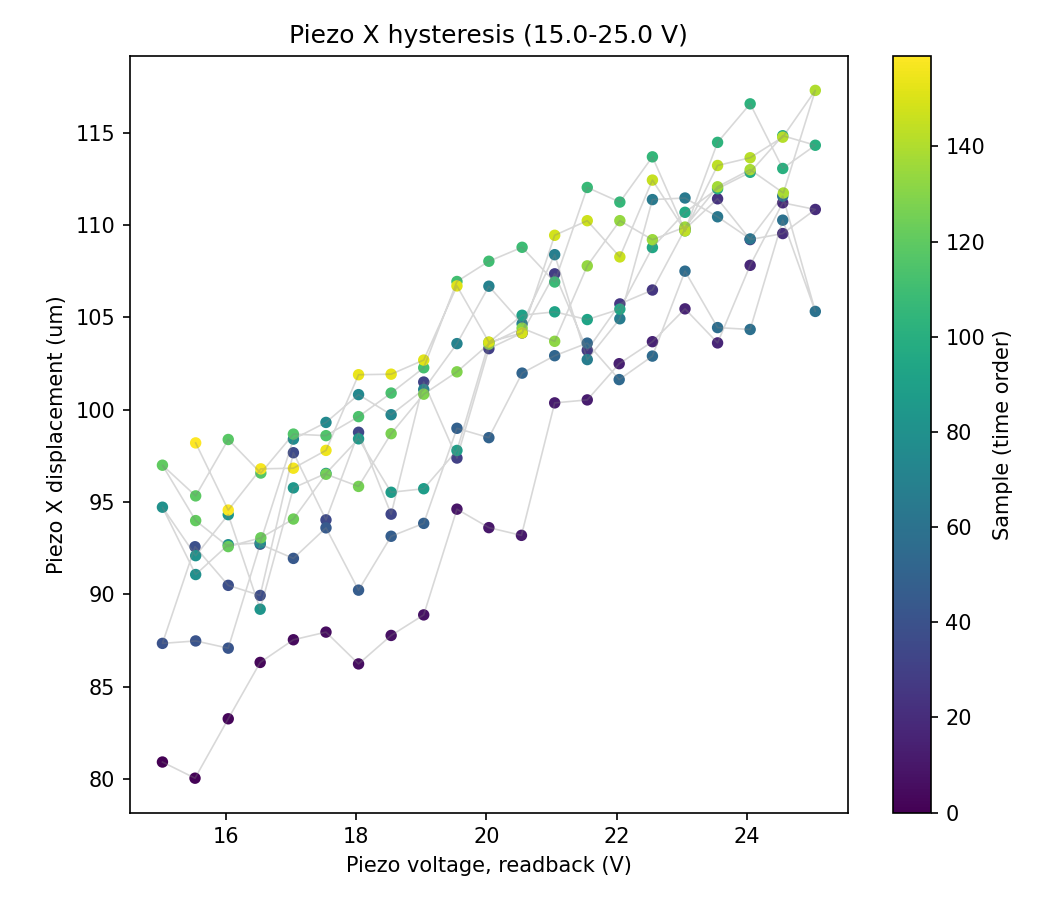

The data file committed next to this chart (first rows):
sample, timestamp, voltage_setpoint_V, voltage_readback_V, centroid_x_um, centroid_y_um, gaussfit_center_x_um, gaussfit_center_y_um, gaussfit_rating_x, gaussfit_rating_y, peak_intensity_counts, total_power_mW, points_per_ramp, n_cycles
0, 2026-07-14T17:21:02.889839, 15.0, 15.03, -465, 6.931, -1078, 80.91, 0.9786, 0.9702, 24.0, 7.585048175611726e-06, 20, 4
1, 2026-07-14T17:21:03.383760, 15.5, 15.53, -468.3, 5.375, -1081, 80.04, 0.9764, 0.9722, 24.0, 7.57894782379031e-06, 20, 4
2, 2026-07-14T17:21:03.875732, 16.0, 16.04, -474, 3.736, -1080, 83.25, 0.9753, 0.9718, 24.0, 7.588293483927862e-06, 20, 4
3, 2026-07-14T17:21:04.338837, 16.5, 16.53, -477.5, 9.629, -1078, 86.31, 0.9777, 0.971, 24.0, 7.578814683081423e-06, 20, 4
4, 2026-07-14T17:21:04.832605, 17.0, 17.04, -481.4, 9.653, -1079, 87.54, 0.9781, 0.971, 24.0, 7.571149724266839e-06, 20, 4
5, 2026-07-14T17:21:05.325764, 17.5, 17.54, -464.9, 7.37, -1078, 87.95, 0.9775, 0.9715, 24.0, 7.588646753200873e-06, 20, 4
6, 2026-07-14T17:21:05.781075, 18.0, 18.04, -468.3, 6.6, -1081, 86.23, 0.9755, 0.9705, 23.0, 7.58628082942933e-06, 20, 4
7, 2026-07-14T17:21:06.259757, 18.5, 18.54, -473.6, 7.197, -1082, 87.77, 0.9771, 0.9707, 24.0, 7.577942669268721e-06, 20, 4
8, 2026-07-14T17:21:06.737819, 19.0, 19.04, -470.1, 9.514, -1081, 88.88, 0.9774, 0.9695, 24.0, 7.620501734791098e-06, 20, 4
9, 2026-07-14T17:21:07.230149, 19.5, 19.55, -476.5, 11.35, -1078, 94.61, 0.9777, 0.9722, 25.0, 7.619805632864027e-06, 20, 4
10, 2026-07-14T17:21:07.723442, 20.0, 20.04, -474.8, 8.96, -1082, 93.61, 0.9768, 0.9702, 25.0, 7.635054097004605e-06, 20, 4
11, 2026-07-14T17:21:08.179659, 20.5, 20.54, -479.6, 6.743, -1079, 93.19, 0.9771, 0.9715, 25.0, 7.631567577889827e-06, 20, 4
12, 2026-07-14T17:21:08.672495, 21.0, 21.05, -472.5, 10.55, -1075, 100.4, 0.9792, 0.9727, 24.0, 7.58664066885232e-06, 20, 4
13, 2026-07-14T17:21:09.135027, 21.5, 21.55, -471.5, 11.9, -1079, 100.5, 0.9773, 0.9716, 24.0, 7.5932340809945416e-06, 20, 4
14, 2026-07-14T17:21:09.628663, 22.0, 22.04, -472.7, 11, -1075, 102.5, 0.9803, 0.9722, 25.0, 7.664087408766023e-06, 20, 4
15, 2026-07-14T17:21:10.082281, 22.5, 22.55, -481.2, 12.52, -1079, 103.7, 0.9787, 0.973, 25.0, 7.656511061776495e-06, 20, 4
16, 2026-07-14T17:21:10.560200, 23.0, 23.05, -478.2, 11.09, -1080, 105.5, 0.979, 0.9736, 25.0, 7.670391037184432e-06, 20, 4
17, 2026-07-14T17:21:11.024736, 23.5, 23.55, -472.1, 9.917, -1083, 103.6, 0.9787, 0.971, 25.0, 7.677792286866863e-06, 20, 4
18, 2026-07-14T17:21:11.478458, 24.0, 24.05, -474.2, 11.14, -1082, 107.8, 0.9777, 0.9698, 25.0, 7.643233547296168e-06, 20, 4
19, 2026-07-14T17:21:11.955203, 24.5, 24.55, -479.4, 11.69, -1074, 111.2, 0.9794, 0.9748, 25.0, 7.638803881580262e-06, 20, 4
20, 2026-07-14T17:21:12.417908, 25.0, 25.05, -479, 11.64, -1083, 110.8, 0.977, 0.9686, 26.0, 7.687604204411619e-06, 20, 4
21, 2026-07-14T17:21:12.858787, 24.5, 24.55, -480.3, 14.52, -1082, 109.5, 0.9783, 0.971, 25.0, 7.687962097046404e-06, 20, 4
22, 2026-07-14T17:21:13.335345, 24.0, 24.05, -477.6, 10.95, -1082, 109.2, 0.9778, 0.9707, 25.0, 7.660217556438982e-06, 20, 4
23, 2026-07-14T17:21:13.830352, 23.5, 23.55, -480.5, 10.75, -1082, 111.4, 0.9787, 0.9739, 25.0, 7.660352127191578e-06, 20, 4
24, 2026-07-14T17:21:14.322490, 23.0, 23.05, -473, 11.2, -1080, 109.8, 0.9786, 0.9731, 25.0, 7.674683971145832e-06, 20, 4
25, 2026-07-14T17:21:14.817881, 22.5, 22.55, -476.8, 12.32, -1082, 106.5, 0.9781, 0.9709, 25.0, 7.672271006197638e-06, 20, 4
26, 2026-07-14T17:21:15.271580, 22.0, 22.05, -478.6, 13.7, -1075, 105.7, 0.9781, 0.971, 26.0, 7.70535005682598e-06, 20, 4
27, 2026-07-14T17:21:15.749859, 21.5, 21.55, -481.1, 10.22, -1079, 103.2, 0.9782, 0.9719, 26.0, 7.703340186942213e-06, 20, 4
28, 2026-07-14T17:21:16.189422, 21.0, 21.05, -485.8, 9.618, -1075, 107.4, 0.9788, 0.9719, 26.0, 7.698686340351063e-06, 20, 4
29, 2026-07-14T17:21:16.683437, 20.5, 20.55, -478.3, 7.485, -1073, 104.2, 0.9782, 0.9713, 26.0, 7.685902754146322e-06, 20, 4
30, 2026-07-14T17:21:17.192173, 20.0, 20.04, -478.7, 9.15, -1078, 103.3, 0.9768, 0.9734, 26.0, 7.689434358951188e-06, 20, 4
31, 2026-07-14T17:21:17.685647, 19.5, 19.55, -481, 12.65, -1079, 97.38, 0.9766, 0.972, 26.0, 7.694373221870626e-06, 20, 4
32, 2026-07-14T17:21:18.178399, 19.0, 19.04, -479.6, 10.63, -1078, 101.5, 0.9776, 0.9712, 26.0, 7.70041091187773e-06, 20, 4
33, 2026-07-14T17:21:18.641238, 18.5, 18.54, -481.4, 10.12, -1076, 94.34, 0.9779, 0.9711, 27.0, 7.719162621757611e-06, 20, 4
34, 2026-07-14T17:21:19.119415, 18.0, 18.04, -479.2, 8.205, -1072, 98.77, 0.9793, 0.9722, 27.0, 7.724663366680019e-06, 20, 4
35, 2026-07-14T17:21:19.574186, 17.5, 17.54, -486.7, 9.379, -1081, 94.03, 0.9772, 0.97, 27.0, 7.712432765012592e-06, 20, 4
36, 2026-07-14T17:21:20.036930, 17.0, 17.04, -486.5, 9.691, -1073, 97.67, 0.9784, 0.9711, 28.0, 7.697394855458966e-06, 20, 4
37, 2026-07-14T17:21:20.491764, 16.5, 16.53, -477.4, 10.12, -1080, 89.94, 0.9748, 0.9699, 26.0, 7.718335475101435e-06, 20, 4
38, 2026-07-14T17:21:20.968416, 16.0, 16.04, -487.1, 12.4, -1081, 90.48, 0.975, 0.9698, 26.0, 7.712188892534103e-06, 20, 4
39, 2026-07-14T17:21:21.415101, 15.5, 15.53, -483.2, 13.37, -1074, 92.57, 0.979, 0.9707, 27.0, 7.716993245405142e-06, 20, 4
40, 2026-07-14T17:21:21.871041, 15.0, 15.03, -485.4, 11.11, -1079, 87.34, 0.9771, 0.9703, 26.0, 7.703651445606484e-06, 20, 4
41, 2026-07-14T17:21:22.333409, 15.5, 15.54, -479.8, 10.74, -1079, 87.47, 0.9762, 0.9707, 26.0, 7.7147567145928e-06, 20, 4
42, 2026-07-14T17:21:22.788763, 16.0, 16.04, -488.5, 11.13, -1077, 87.08, 0.9769, 0.9717, 27.0, 7.714018124105472e-06, 20, 4
43, 2026-07-14T17:21:23.250449, 16.5, 16.53, -488.8, 10.72, -1071, 92.71, 0.9793, 0.9696, 27.0, 7.712188892534103e-06, 20, 4
44, 2026-07-14T17:21:23.727579, 17.0, 17.04, -485.2, 8.76, -1076, 91.94, 0.9774, 0.9705, 26.0, 7.705234999621123e-06, 20, 4
45, 2026-07-14T17:21:24.183864, 17.5, 17.54, -484, 8.819, -1078, 93.6, 0.9774, 0.9708, 26.0, 7.711430227470448e-06, 20, 4
46, 2026-07-14T17:21:24.660590, 18.0, 18.04, -484.2, 8.155, -1082, 90.22, 0.9779, 0.9693, 26.0, 7.7093916848966e-06, 20, 4
47, 2026-07-14T17:21:25.139483, 18.5, 18.54, -486.2, 7.249, -1080, 93.14, 0.9767, 0.9689, 27.0, 7.726760242670317e-06, 20, 4
48, 2026-07-14T17:21:25.616422, 19.0, 19.04, -488.6, 10.49, -1082, 93.84, 0.9757, 0.9688, 27.0, 7.725491191473905e-06, 20, 4
49, 2026-07-14T17:21:26.087352, 19.5, 19.55, -483.8, 13.51, -1075, 98.99, 0.9793, 0.9698, 27.0, 7.735146645893777e-06, 20, 4
50, 2026-07-14T17:21:26.618955, 20.0, 20.04, -487.2, 8.396, -1080, 98.48, 0.9777, 0.9707, 26.0, 7.705438042906601e-06, 20, 4
51, 2026-07-14T17:21:27.129118, 20.5, 20.55, -488.5, 10.64, -1077, 102, 0.9781, 0.9716, 26.0, 7.699450514583528e-06, 20, 4
52, 2026-07-14T17:21:27.623289, 21.0, 21.05, -479.8, 10.58, -1072, 102.9, 0.9786, 0.9704, 27.0, 7.710691955452218e-06, 20, 4
53, 2026-07-14T17:21:28.077157, 21.5, 21.55, -480.5, 9.07, -1073, 103.6, 0.9788, 0.9709, 26.0, 7.700789693042943e-06, 20, 4
54, 2026-07-14T17:21:28.555646, 22.0, 22.04, -484.6, 9.721, -1082, 101.6, 0.9763, 0.9681, 26.0, 7.695779114077167e-06, 20, 4
55, 2026-07-14T17:21:29.017059, 22.5, 22.55, -479.4, 8.783, -1080, 102.9, 0.978, 0.9697, 24.0, 7.591040085644622e-06, 20, 4
56, 2026-07-14T17:21:29.488848, 23.0, 23.05, -470.1, 10.15, -1074, 107.5, 0.9778, 0.9738, 24.0, 7.5789744522127694e-06, 20, 4
57, 2026-07-14T17:21:29.966258, 23.5, 23.55, -479, 11.88, -1084, 104.4, 0.9767, 0.9691, 23.0, 7.557157255614691e-06, 20, 4
58, 2026-07-14T17:21:30.529073, 24.0, 24.05, -476.1, 11.92, -1080, 104.3, 0.9777, 0.972, 24.0, 7.6123399246519345e-06, 20, 4
59, 2026-07-14T17:21:31.024357, 24.5, 24.55, -476.9, 12.34, -1073, 110.3, 0.9801, 0.9724, 23.0, 7.548214589148921e-06, 20, 4
... 100 more rows
